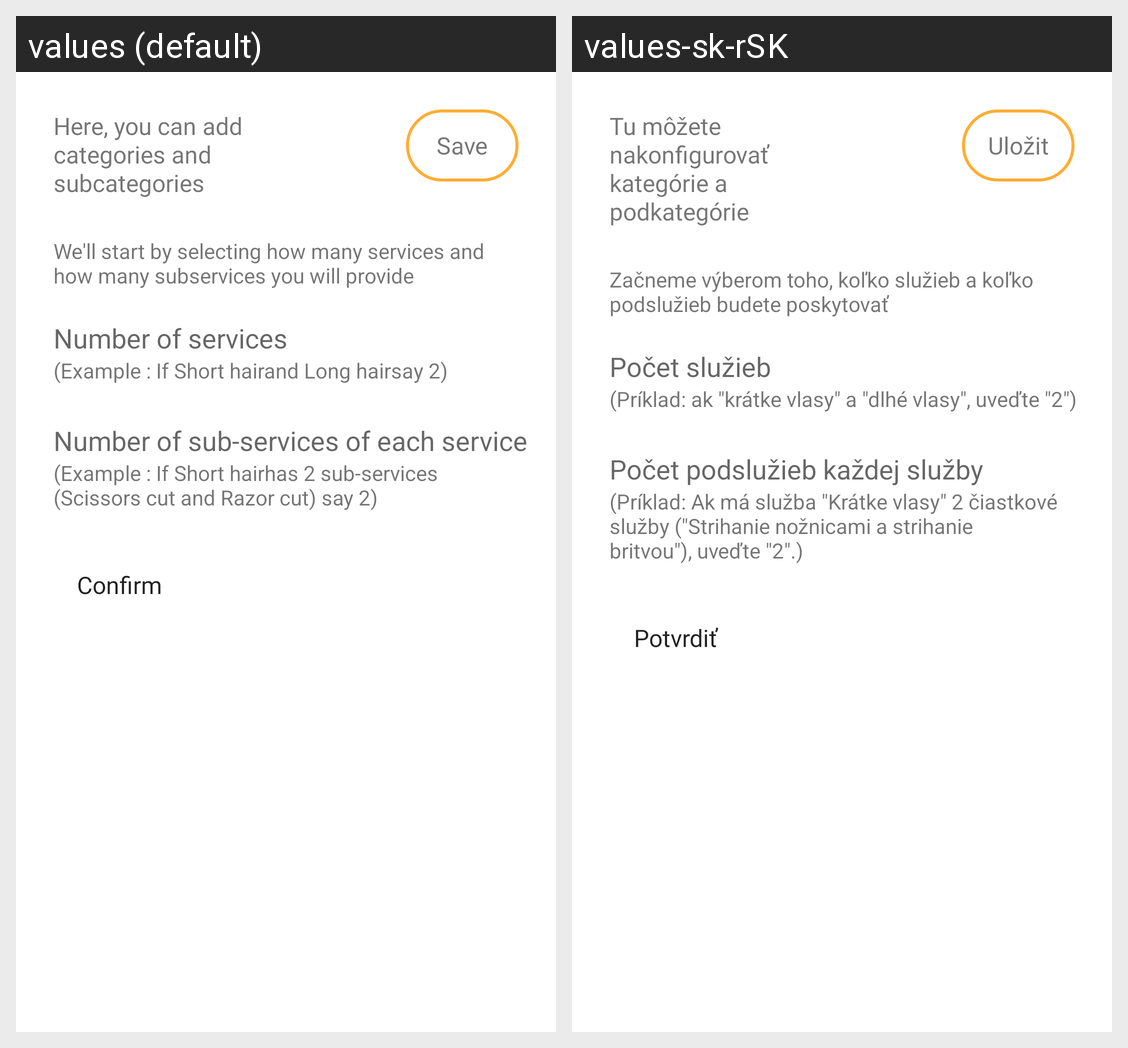

Here is an Android app screen in its default locale and in the app's own translations. Write out the translated-string differences for the strings that appear on this screen.
Android screen res/layout/activity_configure_services.xml rendered under 2 locales, left to right: values (default), values-sk-rSK. Device: Nexus 5 (rendered at 1080×1920; each locale shown at half size, 540×960, under a caption strip naming it); theme Theme.Barberiseapp.
Strings drawn on this screen, with the default value and each locale's value (text and hints the layout hard-codes, and strings that could not be matched under every locale, appear in the picture but are not listed):

services_intro
  values: Here, you can add categories and subcategories
  values-sk-rSK: Tu môžete nakonfigurovať kategórie a podkategórie

confirm
  values: Confirm
  values-sk-rSK: Potvrdiť

save
  values: Save
  values-sk-rSK: Uložit

services_explanation
  values: We'll start by selecting how many services and how many subservices you will provide
  values-sk-rSK: Začneme výberom toho, koľko služieb a koľko podslužieb budete poskytovať

num_of_services
  values: Number of services
  values-sk-rSK: Počet služieb

num_of_subservices
  values: Number of sub-services of each service
  values-sk-rSK: Počet podslužieb každej služby

num_of_services_example
  values: (Example : If Short hairand Long hairsay 2)
  values-sk-rSK: (Príklad: ak "krátke vlasy" a "dlhé vlasy", uveďte "2")

num_of_subservices_example
  values: (Example : If Short hairhas 2 sub-services (Scissors cut and Razor cut) say 2)
  values-sk-rSK: (Príklad: Ak má služba "Krátke vlasy" 2 čiastkové služby ("Strihanie nožnicami a strihanie britvou"), uveďte "2".)
